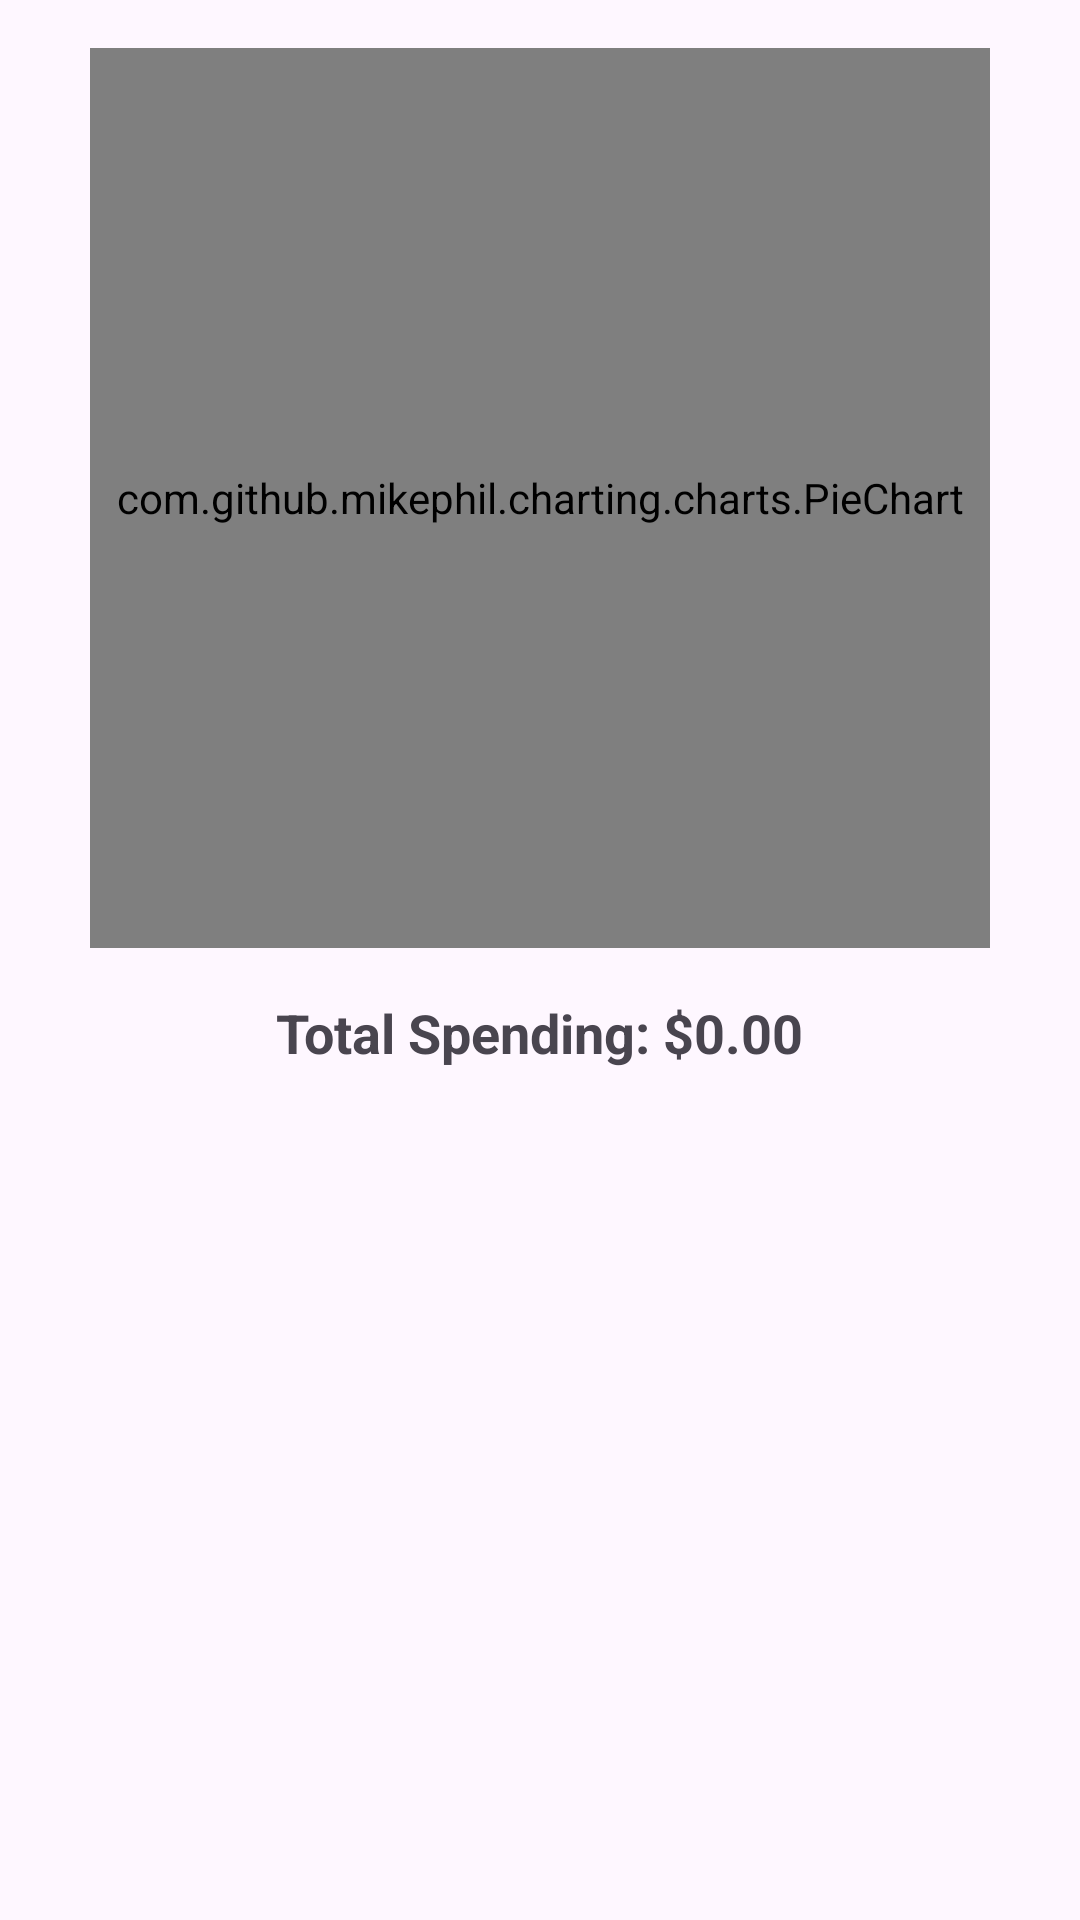

The Android layout XML behind this screen, and the referenced resources:
<!-- AndroidManifest.xml: activity theme Theme.Material3.Light.NoActionBar -->
<!-- res/layout/activity_expense_summary.xml -->
<?xml version="1.0" encoding="utf-8"?>
<androidx.constraintlayout.widget.ConstraintLayout
    xmlns:android="http://schemas.android.com/apk/res/android"
    xmlns:app="http://schemas.android.com/apk/res-auto"
    xmlns:tools="http://schemas.android.com/tools"
    android:layout_width="match_parent"
    android:layout_height="match_parent"
    tools:context=".ExpenseSummaryActivity">

    <com.github.mikephil.charting.charts.PieChart
        android:id="@+id/pie_chart"
        android:layout_width="300dp"
        android:layout_height="300dp"
        android:layout_margin="16dp"
        app:layout_constraintTop_toTopOf="parent"
        app:layout_constraintBottom_toTopOf="@+id/total_spending_text"
        app:layout_constraintStart_toStartOf="parent"
        app:layout_constraintEnd_toEndOf="parent" />


    <TextView
        android:id="@+id/total_spending_text"
        android:layout_width="wrap_content"
        android:layout_height="wrap_content"
        android:layout_margin="16dp"
        android:text="Total Spending: $0.00"
        android:textSize="18sp"
        android:textStyle="bold"
        app:layout_constraintTop_toBottomOf="@+id/pie_chart"
        app:layout_constraintStart_toStartOf="parent"
        app:layout_constraintEnd_toEndOf="parent" />
</androidx.constraintlayout.widget.ConstraintLayout>
<!-- resources referenced by this layout -->
<resources>

</resources>
